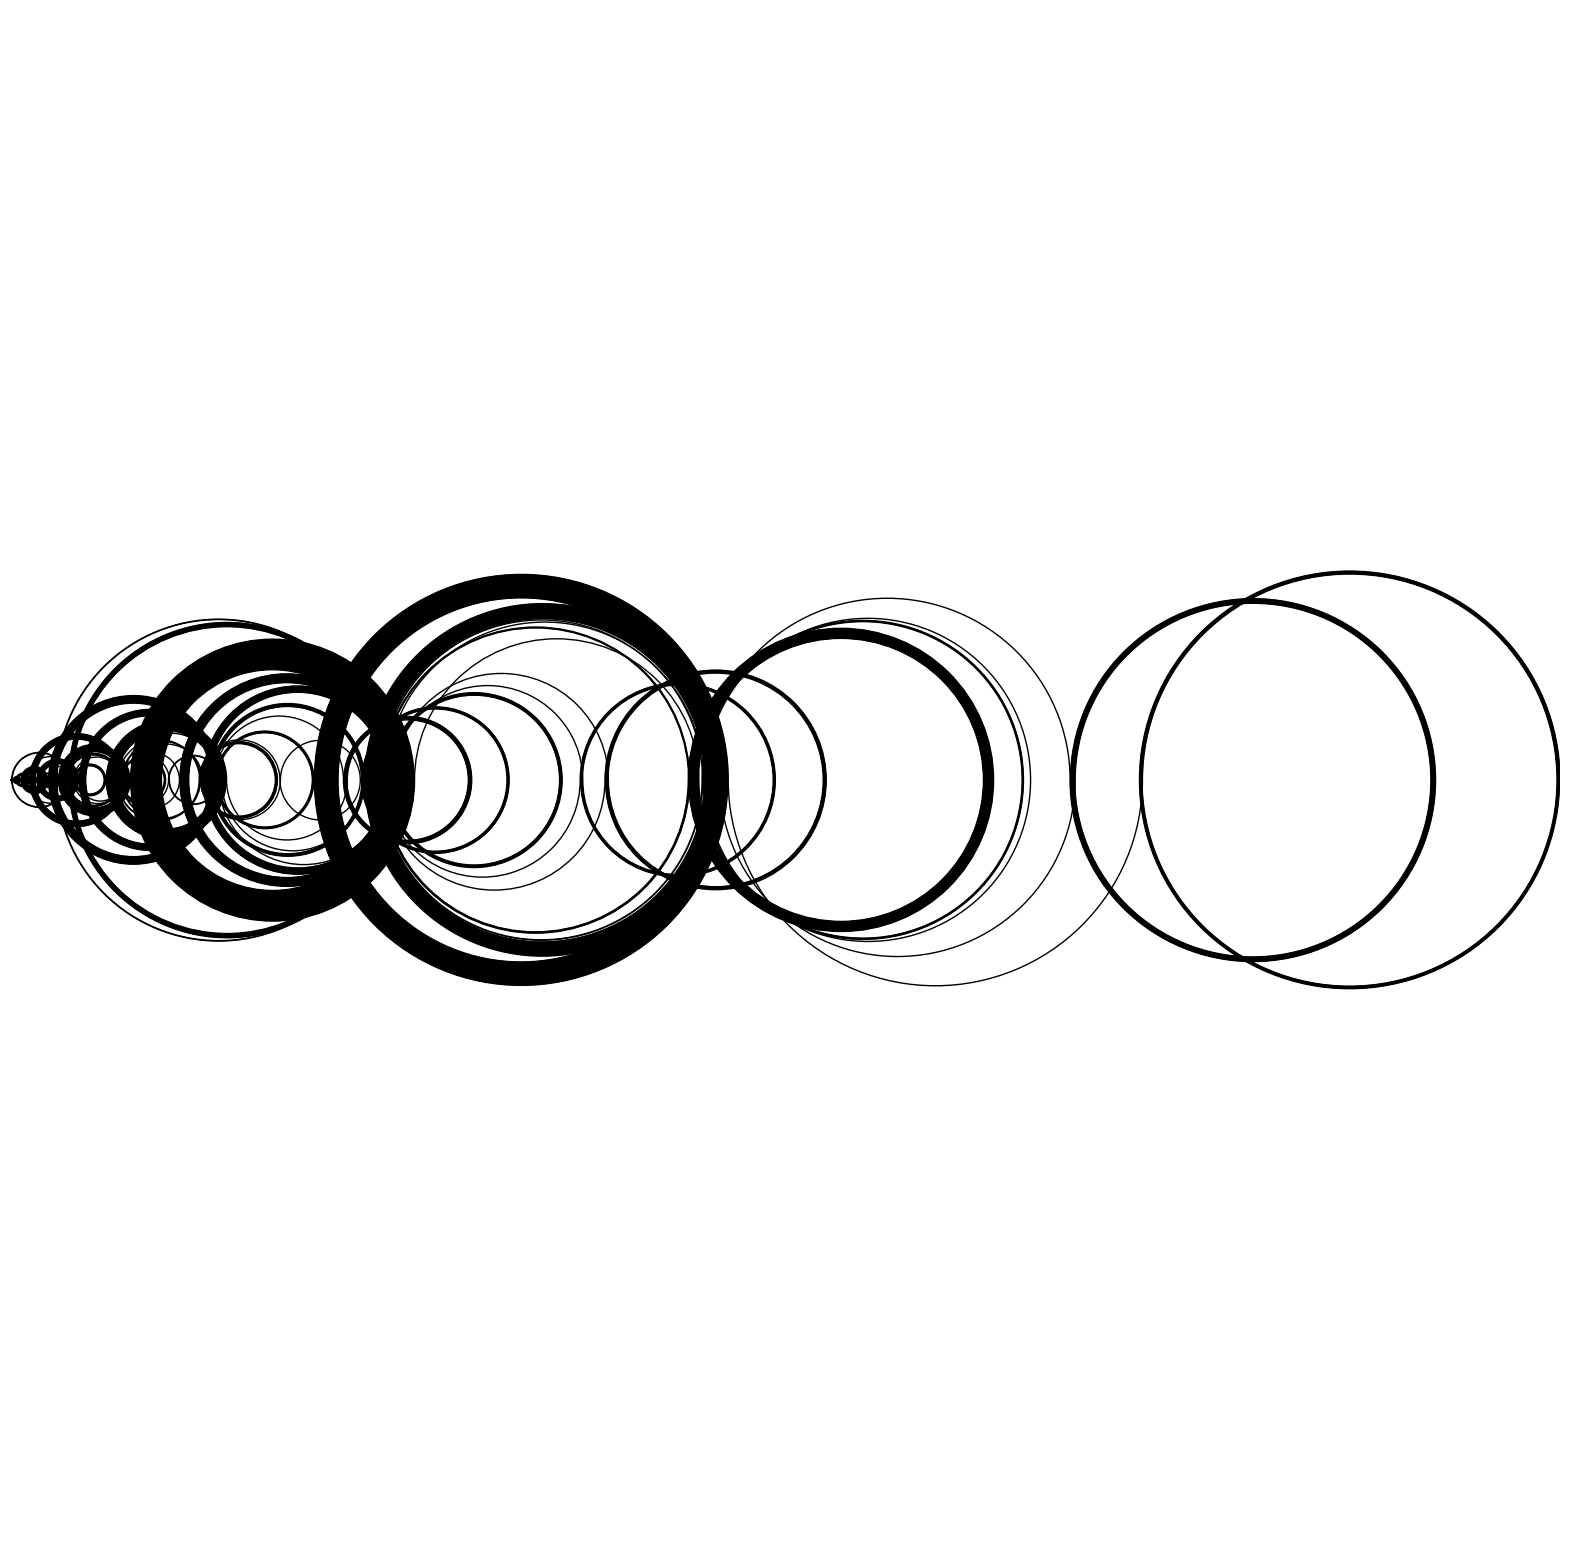

Source code (Python):
import numpy as np
import matplotlib.pyplot as plt
from matplotlib.patches import Arc


# Ellipse parameters
R = 1
x, y = 0, 0
a, b = 2 * R, R

# Figure setup
fig, ax = plt.subplots(figsize=(20, 20))
dire = -1


def addSemi(old, new):
    global ax
    global dire
    r = abs(old-new)
    if(dire > 0):
        ax.add_patch(Arc((old + (new-old)/2, 0), r, r,
                         theta1=0, theta2=180, edgecolor='k'))
        dire *= -1
    else:
        ax.add_patch(Arc((old + (new-old)/2, 0), r, r,
                         theta1=180, theta2=360, edgecolor='k'))
        dire *= -1


term = 0
nums = [term]
iters = 1000


for i in range(iters):
    coso = i+1
    # negative, have to move forward
    if(term-coso < 0):
        new = term + coso
        nums.append(new)
        term = new
    # not negative
    else:
        # if its alreday been visited
        if(term-coso in nums):
            new = term + coso
            nums.append(new)
            term = new
        else:
            new = term - coso
            nums.append(new)
            term = new
    addSemi(nums[-2], nums[-1])


ax.set_xlim(0, max(nums))
ax.set_ylim(-max(nums)/2, max(nums)/2)
plt.axis("off")
plt.savefig("recaman.jpg")
plt.show()
